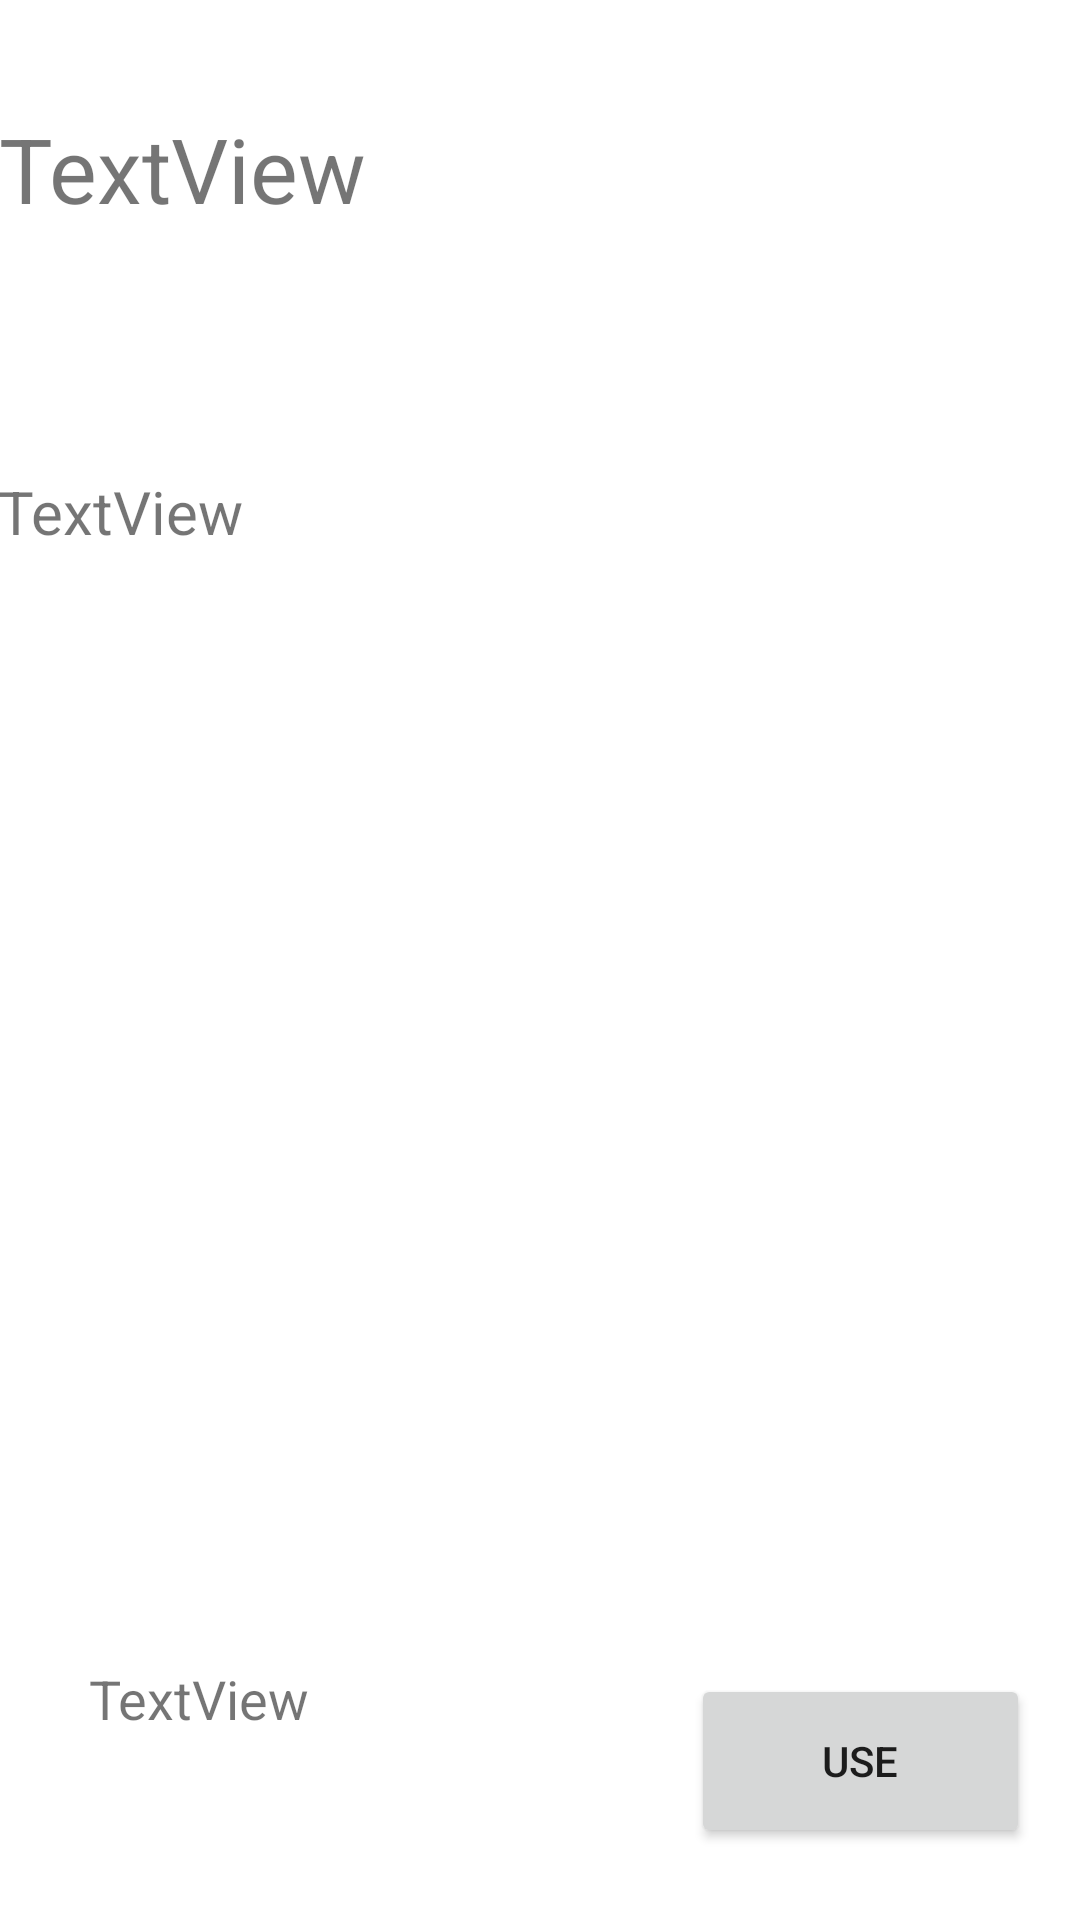

Produce the Android XML layout that renders to this screen, including the resource entries it uses.
<!-- AndroidManifest.xml: application theme Theme.StratagemApp -->
<!-- res/layout/activity_detail_view.xml -->
<?xml version="1.0" encoding="utf-8"?>
<androidx.constraintlayout.widget.ConstraintLayout xmlns:android="http://schemas.android.com/apk/res/android"
    xmlns:app="http://schemas.android.com/apk/res-auto"
    xmlns:tools="http://schemas.android.com/tools"
    android:layout_width="match_parent"
    android:layout_height="match_parent"
    tools:context=".detailView">

    <TextView
        android:id="@+id/detailViewDesc"
        android:layout_width="363dp"
        android:layout_height="375dp"
        android:layout_marginBottom="108dp"
        android:text="TextView"
        android:scrollbars = "vertical"
        android:textSize="20sp"
        app:layout_constraintBottom_toBottomOf="parent"
        app:layout_constraintEnd_toEndOf="parent"
        app:layout_constraintHorizontal_bias="0.396"
        app:layout_constraintStart_toStartOf="parent" />

    <TextView
        android:id="@+id/detailViewName"
        android:layout_width="362dp"
        android:layout_height="196dp"
        android:layout_marginTop="36dp"
        android:text="TextView"
        android:textSize="30sp"
        app:layout_constraintEnd_toEndOf="parent"
        app:layout_constraintHorizontal_bias="0.453"
        app:layout_constraintStart_toStartOf="parent"
        app:layout_constraintTop_toTopOf="parent" />

    <TextView
        android:id="@+id/detailViewCost"
        android:layout_width="181dp"
        android:layout_height="61dp"
        android:text="TextView"
        android:textSize="18sp"
        app:layout_constraintBottom_toBottomOf="parent"
        app:layout_constraintEnd_toEndOf="parent"
        app:layout_constraintHorizontal_bias="0.165"
        app:layout_constraintStart_toStartOf="parent"
        app:layout_constraintTop_toBottomOf="@+id/detailViewDesc"
        app:layout_constraintVertical_bias="0.468" />

    <Button
        android:id="@+id/spendCP"
        android:layout_width="113dp"
        android:layout_height="58dp"
        android:layout_marginBottom="24dp"
        android:text="USE"
        app:layout_constraintBottom_toBottomOf="parent"
        app:layout_constraintEnd_toEndOf="parent"
        app:layout_constraintHorizontal_bias="0.544"
        app:layout_constraintStart_toEndOf="@+id/detailViewCost" />
</androidx.constraintlayout.widget.ConstraintLayout>
<!-- resources referenced by this layout -->
<resources>
  <style name="Theme.StratagemApp" parent="Theme.MaterialComponents.DayNight.DarkActionBar">
          
          <item name="colorPrimary">@color/purple_500</item>
          <item name="colorPrimaryVariant">@color/purple_700</item>
          <item name="colorOnPrimary">@color/white</item>
          
          <item name="colorSecondary">@color/teal_200</item>
          <item name="colorSecondaryVariant">@color/teal_700</item>
          <item name="colorOnSecondary">@color/black</item>
          
          <item name="android:statusBarColor" tools:targetApi="l">?attr/colorPrimaryVariant</item>
          
      </style>
  <!-- not gathered from this repository: default colours our renderer supplied (Android Studio template values) -->
  <color name="purple_500">#FF6200EE</color>
  <color name="purple_700">#FF3700B3</color>
  <color name="teal_200">#FF03DAC5</color>
  <color name="teal_700">#FF018786</color>
  <color name="black">#FF000000</color>
  <color name="white">#FFFFFFFF</color>
</resources>
